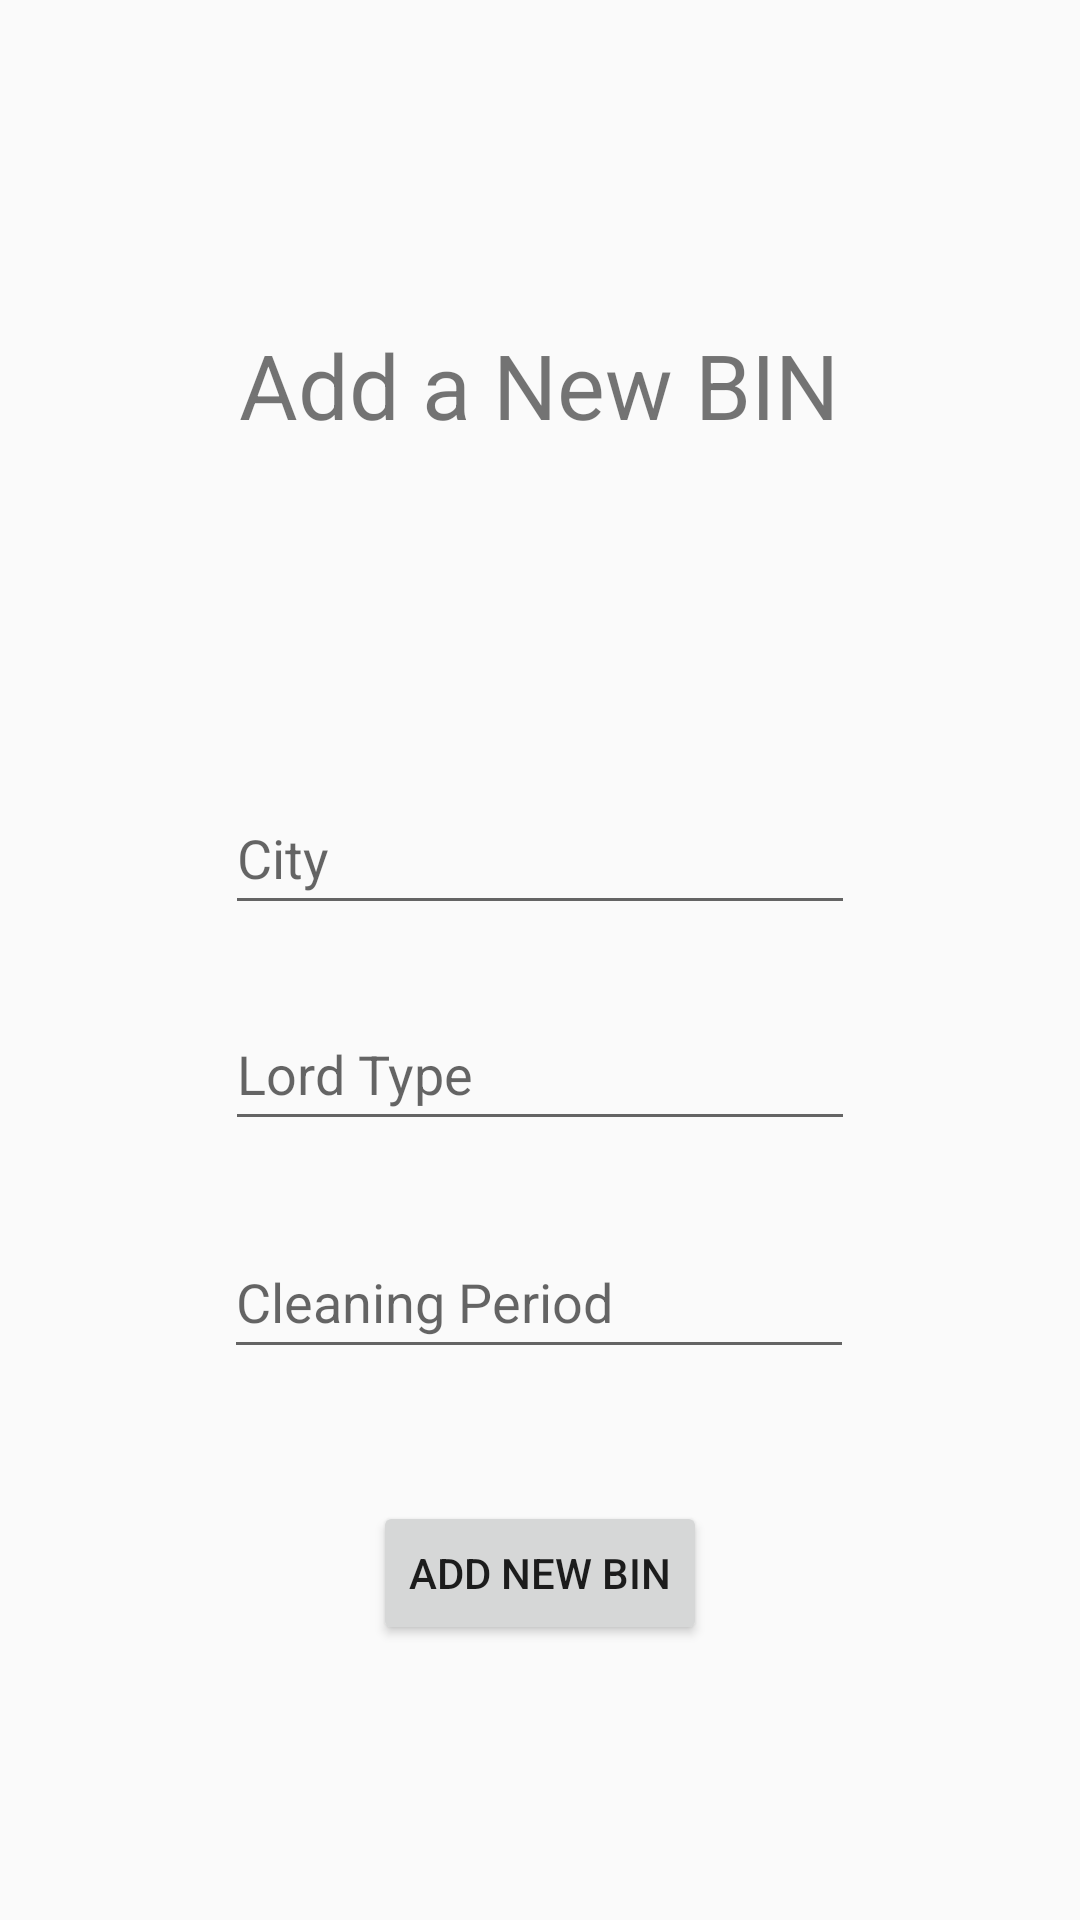

Write the Android layout XML for this screen, with the resource values it uses.
<!-- AndroidManifest.xml: application theme Theme.WasteMaster -->
<!-- res/layout/activity_add_bin.xml -->
<?xml version="1.0" encoding="utf-8"?>
<androidx.constraintlayout.widget.ConstraintLayout
    xmlns:android="http://schemas.android.com/apk/res/android"
    xmlns:app="http://schemas.android.com/apk/res-auto"
    xmlns:tools="http://schemas.android.com/tools"
    android:layout_width="match_parent"
    android:layout_height="match_parent"
    tools:context=".AddBin">

    <TextView
        android:id="@+id/bin"
        android:layout_width="wrap_content"
        android:layout_height="wrap_content"
        android:layout_marginTop="108dp"
        android:text="Add a New BIN"
        android:textSize="30sp"
        app:layout_constraintEnd_toEndOf="parent"
        app:layout_constraintHorizontal_bias="0.497"
        app:layout_constraintStart_toStartOf="parent"
        app:layout_constraintTop_toTopOf="parent" />

    <EditText
        android:id="@+id/edit_bin"
        android:layout_width="wrap_content"
        android:layout_height="wrap_content"
        android:layout_marginTop="112dp"
        android:ems="10"
        android:hint="City"
        android:inputType="textPersonName"
        android:minHeight="48dp"
        app:layout_constraintEnd_toEndOf="parent"
        app:layout_constraintStart_toStartOf="parent"
        app:layout_constraintTop_toBottomOf="@+id/bin" />

    <EditText
        android:id="@+id/edit_Des"
        android:layout_width="wrap_content"
        android:layout_height="wrap_content"
        android:layout_marginTop="24dp"
        android:ems="10"
        android:hint="Lord Type"
        android:inputType="textPersonName"
        android:minHeight="48dp"
        app:layout_constraintEnd_toEndOf="parent"
        app:layout_constraintStart_toStartOf="parent"
        app:layout_constraintTop_toBottomOf="@+id/edit_bin" />

    <EditText
        android:id="@+id/edit_period"
        android:layout_width="wrap_content"
        android:layout_height="wrap_content"
        android:layout_marginTop="28dp"
        android:ems="10"
        android:hint="Cleaning Period"
        android:inputType="textPersonName"
        android:minHeight="48dp"
        app:layout_constraintEnd_toEndOf="parent"
        app:layout_constraintHorizontal_bias="0.497"
        app:layout_constraintStart_toStartOf="parent"
        app:layout_constraintTop_toBottomOf="@+id/edit_Des" />

    <Button
        android:id="@+id/buttonAdd"
        android:layout_width="wrap_content"
        android:layout_height="wrap_content"
        android:layout_marginTop="120dp"
        android:text="Add New Bin"
        app:layout_constraintEnd_toEndOf="parent"
        app:layout_constraintStart_toStartOf="parent"
        app:layout_constraintTop_toBottomOf="@+id/edit_Des" />

</androidx.constraintlayout.widget.ConstraintLayout>
<!-- resources referenced by this layout -->
<resources>
  <style name="Theme.WasteMaster" parent="Theme.AppCompat.Light.NoActionBar">
          
          <item name="colorPrimary">@color/purple_500</item>
          <item name="colorPrimaryVariant">@color/purple_700</item>
          <item name="colorOnPrimary">@color/white</item>
          
          <item name="colorSecondary">@color/teal_200</item>
          <item name="colorSecondaryVariant">@color/teal_700</item>
          <item name="colorOnSecondary">@color/black</item>
          
          <item name="android:statusBarColor" tools:targetApi="l">?attr/colorPrimaryVariant</item>
          
      </style>
  <!-- not gathered from this repository: default colours our renderer supplied (Android Studio template values) -->
  <color name="purple_500">#FF6200EE</color>
  <color name="purple_700">#FF3700B3</color>
  <color name="teal_200">#FF03DAC5</color>
  <color name="teal_700">#FF018786</color>
  <color name="black">#FF000000</color>
  <color name="white">#FFFFFFFF</color>
</resources>
